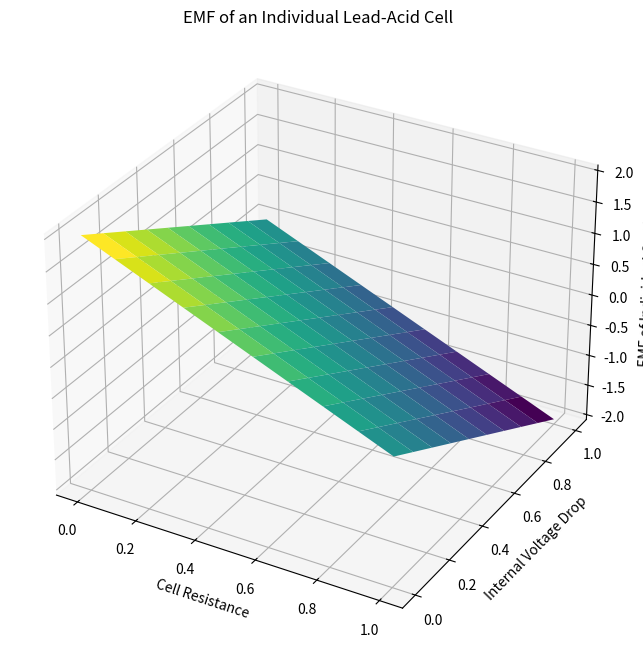

Write the Python code that produced this figure.
import numpy as np
import matplotlib.pyplot as plt
from mpl_toolkits.mplot3d import Axes3D

# Constants
total_emf = 12.0  # Total EMF of the automobile battery in volts
num_cells = 6    # Number of lead-acid cells in series

# Calculate the EMF of an individual cell
emf_individual_cell = total_emf / num_cells

# Create a 3D plot to visualize the EMF of an individual cell
fig = plt.figure(figsize=(10, 8))
ax = fig.add_subplot(111, projection='3d')

# Generate data points for the 3D plot
x = np.linspace(0, 1, 10)  # Varying cell resistance
y = np.linspace(0, 1, 10)  # Varying internal voltage drop
X, Y = np.meshgrid(x, y)
Z = emf_individual_cell - X * emf_individual_cell - Y * emf_individual_cell

# Plot the 3D surface
ax.plot_surface(X, Y, Z, cmap='viridis', edgecolor='none')

# Add labels and title
ax.set_xlabel('Cell Resistance')
ax.set_ylabel('Internal Voltage Drop')
ax.set_zlabel('EMF of Individual Cell (V)')
ax.set_title('EMF of an Individual Lead-Acid Cell')

# Show the plot
plt.show()
